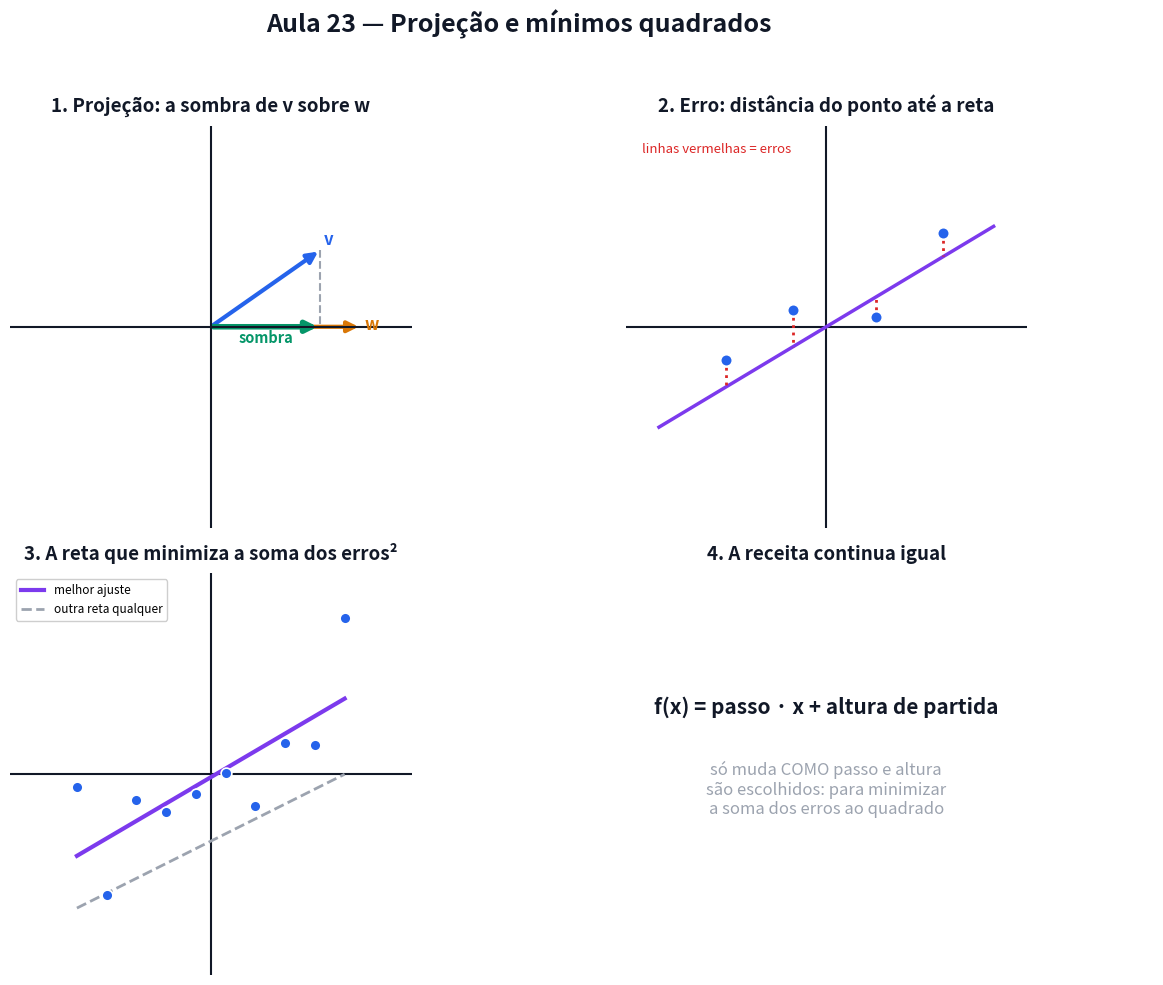

Reproduce this figure in Python. (Note: this script raises an exception after producing the figure.)
# Gera a figura estatica da Aula 23. Pode rodar de qualquer pasta: python scripts/figuras_aula23.py
# -*- coding: utf-8 -*-
from pathlib import Path
import numpy as np
import matplotlib
matplotlib.use("Agg")
import matplotlib.pyplot as plt
from matplotlib.patches import FancyArrowPatch

AZUL, VERM, VERDE, LARANJA, ROXO, CINZA, TXT = ("#2563eb", "#dc2626", "#059669",
                                                 "#d97706", "#7c3aed", "#9ca3af", "#111827")

fig, ax = plt.subplots(2, 2, figsize=(13, 10))
fig.patch.set_facecolor("white")


def papel(a, titulo, lim=6):
    a.set_xlim(-lim, lim); a.set_ylim(-lim, lim)
    a.axhline(0, color=TXT, lw=1.5); a.axvline(0, color=TXT, lw=1.5)
    a.set_xticks([]); a.set_yticks([])
    a.set_aspect("equal")
    a.set_title(titulo, fontsize=13.5, weight="bold", color=TXT, pad=10)
    for s in a.spines.values():
        s.set_visible(False)


# ---------------- 1. projecao = sombra -----------------------------------------
a = ax[0, 0]
papel(a, "1. Projeção: a sombra de v sobre w")
a.add_patch(FancyArrowPatch((0, 0), (4.5, 0), arrowstyle="-|>", mutation_scale=16, color=LARANJA, lw=3))
deg = 35
rad = np.radians(deg)
vx, vy = 4 * np.cos(rad), 4 * np.sin(rad)
a.add_patch(FancyArrowPatch((0, 0), (vx, vy), arrowstyle="-|>", mutation_scale=16, color=AZUL, lw=3))
proj = 4 * np.cos(rad)
a.add_patch(FancyArrowPatch((0, 0), (proj, 0), arrowstyle="-|>", mutation_scale=16, color=VERDE, lw=4))
a.plot([vx, proj], [vy, 0], color=CINZA, lw=1.5, ls="--")
a.text(4.6, -0.1, "w", fontsize=12, color=LARANJA, weight="bold")
a.text(vx + 0.1, vy + 0.15, "v", fontsize=12, color=AZUL, weight="bold")
a.text(proj / 2, -0.5, "sombra", fontsize=10.5, color=VERDE, weight="bold", ha="center")

# ---------------- 2. erro entre ponto e reta -------------------------------------
a = ax[0, 1]
papel(a, "2. Erro: distância do ponto até a reta")
xs = np.linspace(-5, 5, 20)
a.plot(xs, 0.6 * xs, color=ROXO, lw=2.5)
pontos = [(-3, -1), (-1, 0.5), (1.5, 0.3), (3.5, 2.8)]
for px, py in pontos:
    yreta = 0.6 * px
    a.plot([px, px], [py, yreta], color=VERM, lw=2, ls=":")
    a.scatter([px], [py], s=70, color=AZUL, zorder=6, edgecolor="white", lw=1.2)
a.text(-5.5, 5.2, "linhas vermelhas = erros", fontsize=9.5, color=VERM)

# ---------------- 3. minimos quadrados -----------------------------------------------
a = ax[1, 0]
papel(a, "3. A reta que minimiza a soma dos erros²")
rng = np.random.default_rng(3)
xs2 = np.linspace(-4, 4, 10)
ys2 = 0.5 * xs2 + rng.normal(0, 0.8, size=10)
a.scatter(xs2, ys2, s=60, color=AZUL, zorder=6, edgecolor="white", lw=1.2)
coef = np.polyfit(xs2, ys2, 1)
a.plot(xs2, coef[0] * xs2 + coef[1], color=ROXO, lw=3, label="melhor ajuste")
a.plot(xs2, 0.5 * xs2 - 2, color=CINZA, lw=2, ls="--", label="outra reta qualquer")
a.legend(fontsize=8.5, loc="upper left", framealpha=0.95)

# ---------------- 4. mesma receita da aula 2 --------------------------------------------
a = ax[1, 1]
a.axis("off")
a.set_title("4. A receita continua igual", fontsize=13.5, weight="bold", color=TXT, pad=10)
a.text(0.5, 0.65, "f(x) = passo · x + altura de partida", fontsize=15, weight="bold",
       color=TXT, ha="center", transform=a.transAxes)
a.text(0.5, 0.4, "só muda COMO passo e altura\nsão escolhidos: para minimizar\na soma dos erros ao quadrado",
       fontsize=12, ha="center", color=CINZA, transform=a.transAxes)

fig.suptitle("Aula 23 — Projeção e mínimos quadrados", fontsize=18, weight="bold", color=TXT)
fig.tight_layout(rect=[0, 0, 1, 0.955])
saida = Path(__file__).resolve().parent.parent / "aulas" / "23-projecao-e-minimos-quadrados" / "figuras.png"
fig.savefig(saida, dpi=150, facecolor="white")
print(f"Salvo em: {saida}")
